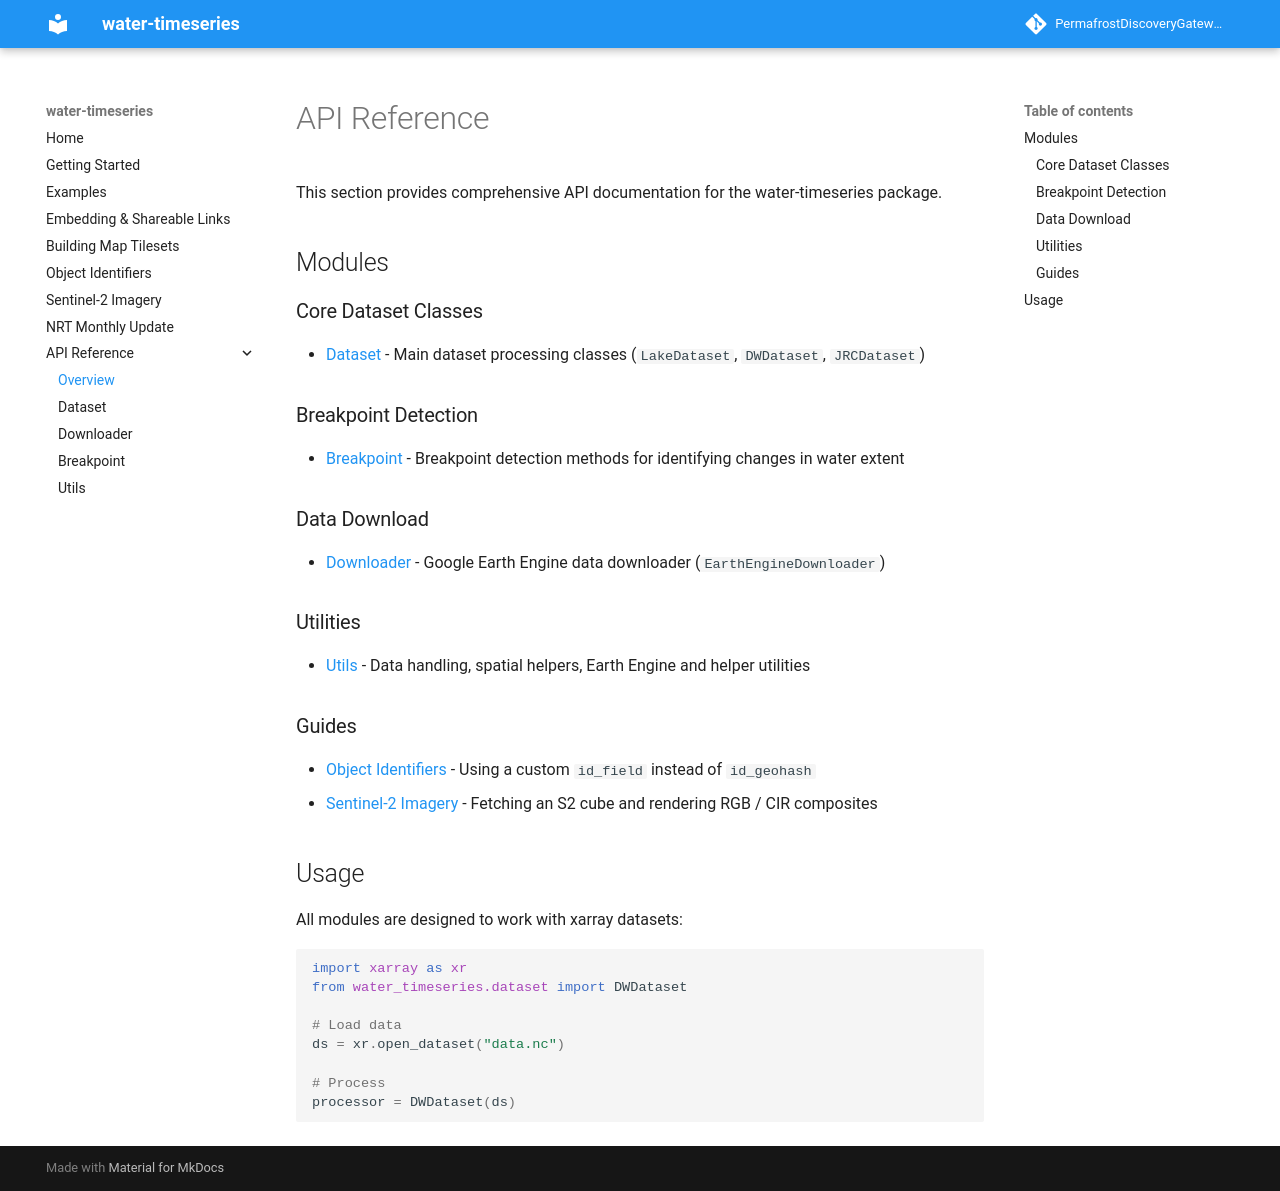

repository: PermafrostDiscoveryGateway/water-timeseries-v2 · page: main/api/index.html · generator: mkdocs

# API Reference

This section provides comprehensive API documentation for the water-timeseries package.

## Modules

### Core Dataset Classes
- [Dataset](dataset.md) - Main dataset processing classes (`LakeDataset`, `DWDataset`, `JRCDataset`)

### Breakpoint Detection
- [Breakpoint](breakpoint.md) - Breakpoint detection methods for identifying changes in water extent

### Data Download
- [Downloader](downloader.md) - Google Earth Engine data downloader (`EarthEngineDownloader`)

### Utilities
- [Utils](utils.md) - Data handling, spatial helpers, Earth Engine and helper utilities

### Guides
- [Object Identifiers](../id_field.md) - Using a custom `id_field` instead of `id_geohash`
- [Sentinel-2 Imagery](../sentinel2_imagery.md) - Fetching an S2 cube and rendering RGB / CIR composites

## Usage

All modules are designed to work with xarray datasets:

```python
import xarray as xr
from water_timeseries.dataset import DWDataset

# Load data
ds = xr.open_dataset("data.nc")

# Process
processor = DWDataset(ds)
```
